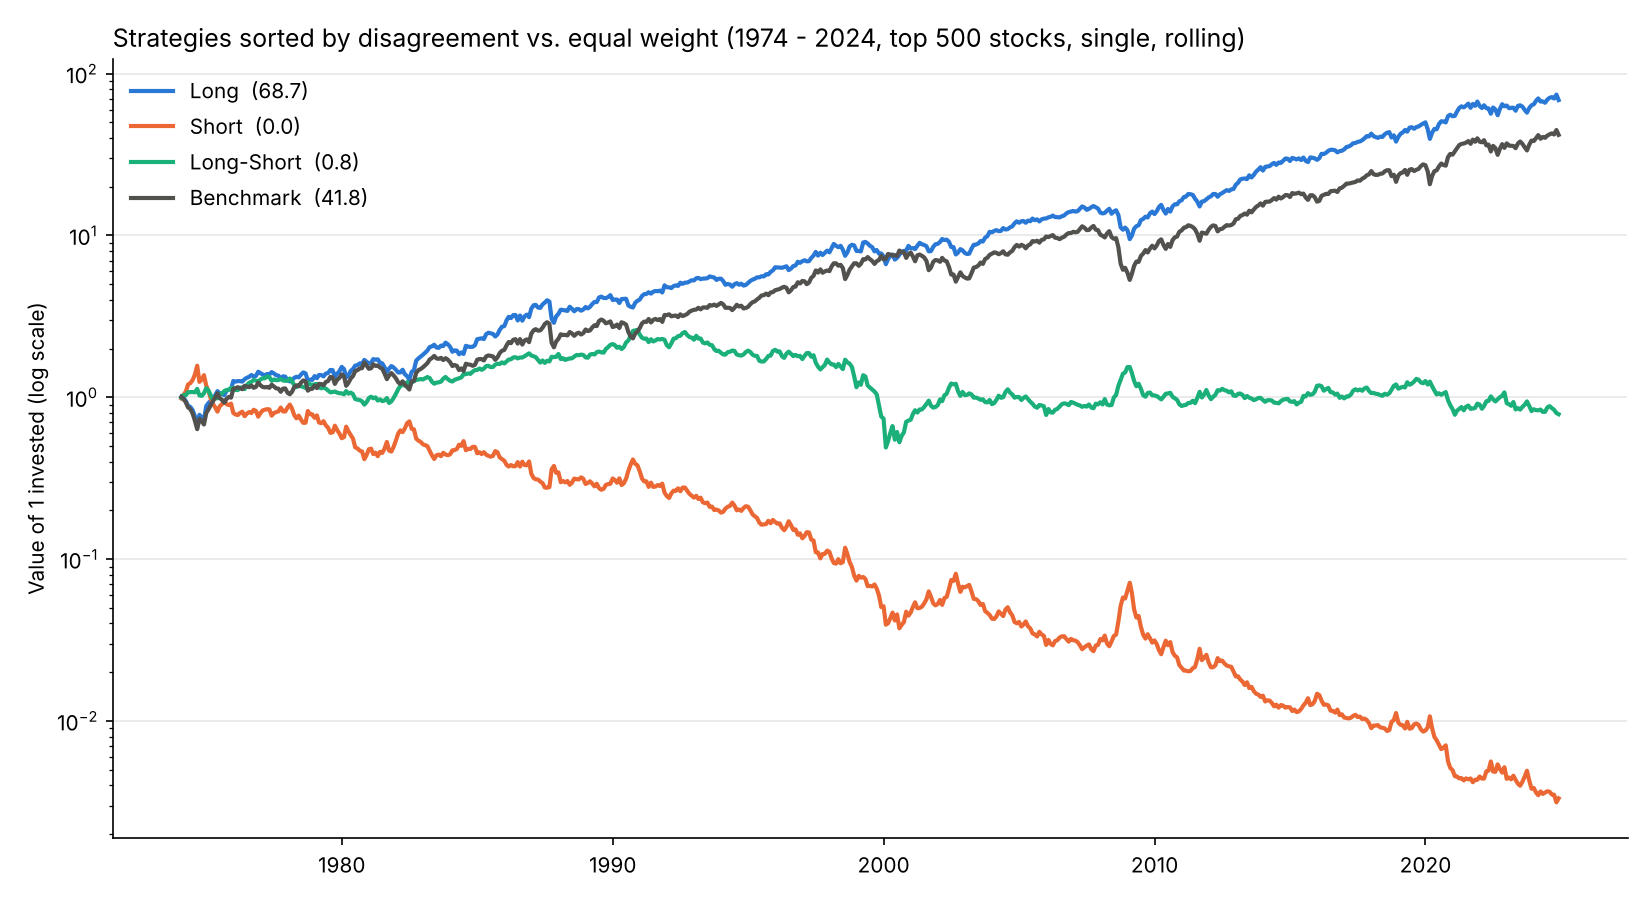

Source data for this figure (header and first rows):
, , Ann. Return, Ann. Volatility, Sharpe Ratio, Max Drawdown
Long, MFD, 0.08661, 0.146, 0.644, -0.3758
Short, MFD, -0.106, 0.2256, -0.3814, -0.998
Long-Short, MFD, -0.004722, 0.157, 0.05086, -0.8124
Benchmark, Equal Weight, 0.07609, 0.1644, 0.5305, -0.5361
